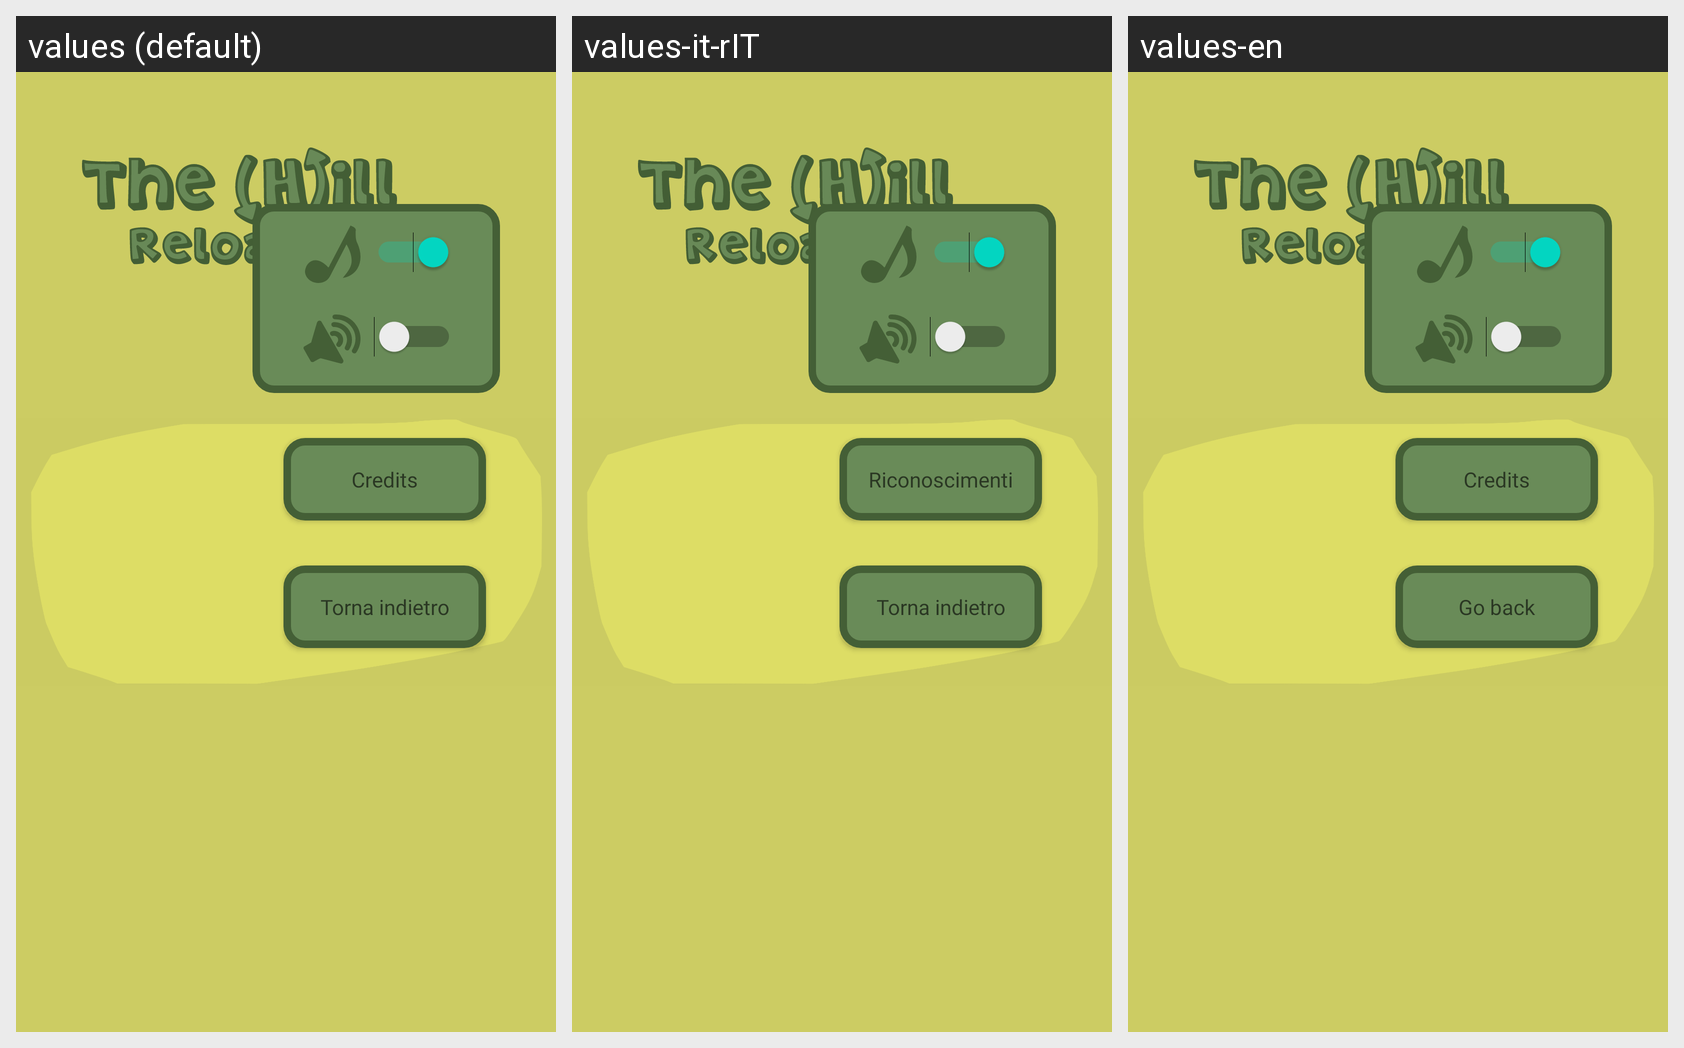

The same Android screen rendered under several of its app's locales, left to right. List the strings drawn on it with the default value and each locale's translation.
Android screen res/layout/activity_settings.xml rendered under 3 locales, left to right: values (default), values-it-rIT, values-en. Device: Nexus 5 (rendered at 1080×1920; each locale shown at half size, 540×960, under a caption strip naming it); theme Theme.TheHillReloaded.
Strings drawn on this screen, with the default value and each locale's value (text and hints the layout hard-codes, and strings that could not be matched under every locale, appear in the picture but are not listed):

bottone_torna_indietro
  values: Torna indietro
  values-it-rIT: Torna indietro
  values-en: Go back

bottone_riconoscimenti
  values: Credits
  values-it-rIT: Riconoscimenti
  values-en: Credits
